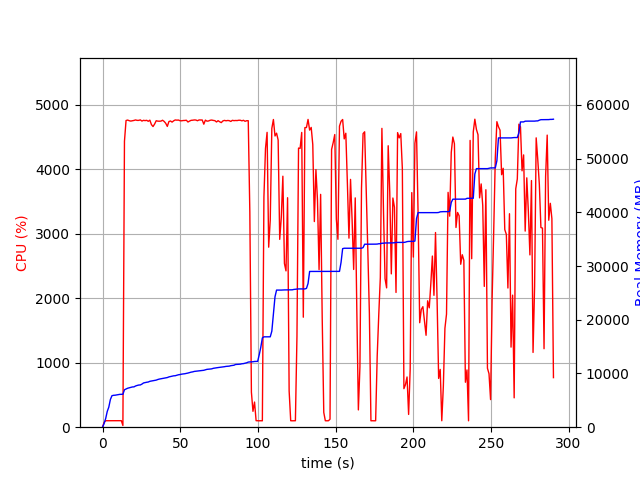

Data behind this chart, as committed beside it:
elapsed_time, nproc, cpu, mem_real, mem_virtual
4.1961669921875e-05, 1, 0.0, 6.973, 3186
1.006, 1, 75.5, 694.4, 1795
2.014, 1, 100.2, 1610, 2747
3.022, 1, 100.2, 2928, 4099
4.029, 1, 99.3, 3736, 5933
5.037, 1, 100.2, 5146, 7725
6.044, 1, 99.3, 5860, 7853
7.051, 1, 100.3, 5936, 7853
8.057, 1, 100.3, 5954, 7853
9.064, 1, 100.3, 6002, 8013
10.07, 1, 99.2, 6050, 8013
11.08, 1, 101.3, 6112, 8013
12.09, 1, 101.0, 6120, 8013
13.1, 1, 26.7, 6131, 8013
14.11, 1, 4432, 6970, 12212
15.13, 1, 4753, 7111, 12334
16.15, 1, 4760, 7253, 12486
17.17, 1, 4750, 7328, 12582
18.19, 1, 4744, 7388, 12634
19.21, 1, 4749, 7493, 12754
20.23, 1, 4754, 7508, 12772
21.25, 1, 4762, 7672, 12954
22.28, 1, 4755, 7771, 13054
23.3, 1, 4755, 7849, 13123
24.32, 1, 4763, 7865, 13149
25.34, 1, 4744, 8023, 13315
26.36, 1, 4756, 8234, 13584
27.39, 1, 4752, 8303, 13649
28.41, 1, 4756, 8368, 13689
29.43, 1, 4741, 8411, 13754
30.45, 1, 4758, 8542, 13903
31.48, 1, 4689, 8597, 13955
32.5, 1, 4660, 8636, 14009
33.52, 1, 4699, 8690, 14076
34.54, 1, 4750, 8765, 14147
35.56, 1, 4743, 8879, 14267
36.59, 1, 4742, 8961, 14371
37.6, 1, 4744, 9017, 14407
38.63, 1, 4757, 9074, 14434
39.65, 1, 4739, 9149, 14527
40.67, 1, 4710, 9197, 14572
41.69, 1, 4662, 9241, 14604
42.72, 1, 4737, 9362, 14819
43.74, 1, 4746, 9424, 14893
44.76, 1, 4728, 9505, 14979
45.79, 1, 4749, 9564, 15008
46.81, 1, 4762, 9584, 15032
47.83, 1, 4759, 9681, 15116
48.86, 1, 4760, 9760, 15223
49.88, 1, 4750, 9800, 15259
50.9, 1, 4749, 9876, 15327
51.92, 1, 4753, 9908, 15337
52.94, 1, 4754, 9952, 15407
53.96, 1, 4757, 10012, 15491
54.99, 1, 4730, 10080, 15543
56.01, 1, 4744, 10164, 15609
57.02, 1, 4756, 10248, 15781
58.04, 1, 4758, 10300, 15819
59.06, 1, 4762, 10384, 15921
60.08, 1, 4760, 10422, 15956
... 227 more rows
